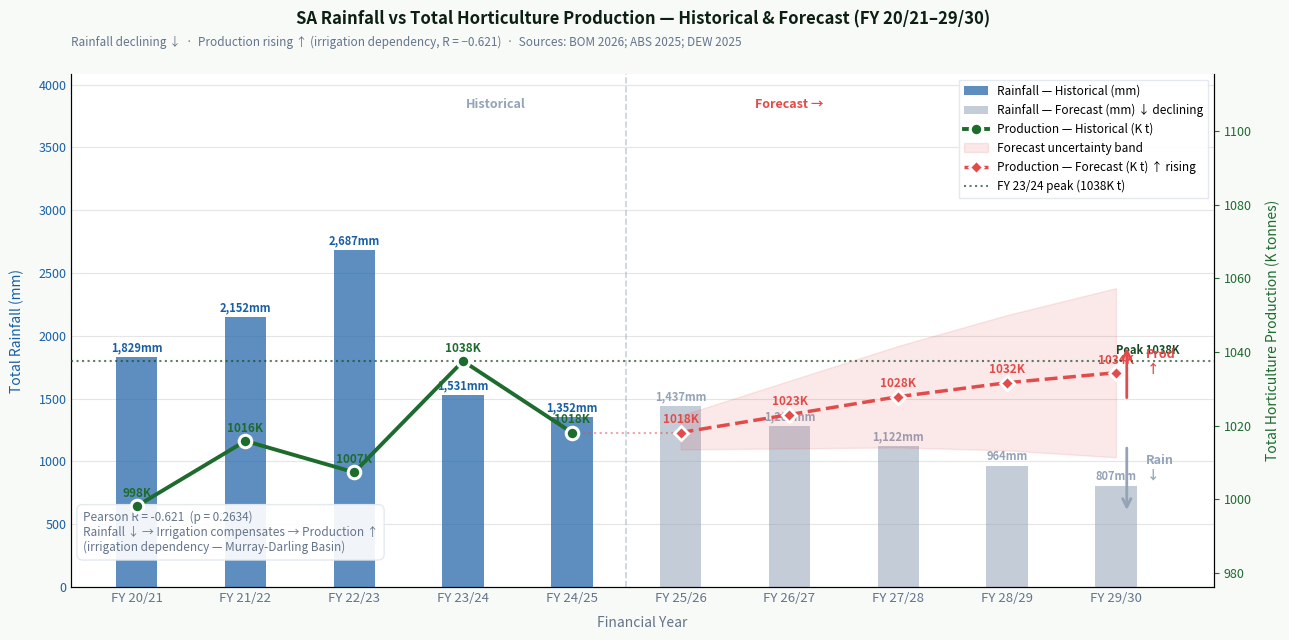

Write Python code to recreate this figure.

import matplotlib.pyplot as plt
import matplotlib.patches as mpatches
import numpy as np
from scipy import stats
import warnings
warnings.filterwarnings('ignore')

# ── Data ─────────────────────────────────────────────────
try:
    df = dataset.copy()
    df = df.sort_values('Financial_Year').reset_index(drop=True)
    df = df.dropna(subset=['Total_Rainfall_mm','Total_Production_Kt'])
    hist_labels = list(df['Financial_Year'])
    hist_rain   = list(df['Total_Rainfall_mm'])
    hist_prod   = list(df['Total_Production_Kt'])
except:
    hist_labels = ['FY 20/21','FY 21/22','FY 22/23',
                   'FY 23/24','FY 24/25']
    hist_rain   = [1829.4, 2152.2, 2686.6, 1531.0, 1351.8]
    hist_prod   = [998.1,  1015.8, 1007.3, 1037.5, 1018.1]

n_hist = len(hist_labels)
PEARSON_R = -0.621
PEARSON_P = 0.2634

# ── Forecast labels ───────────────────────────────────────
fore_labels = ['FY 25/26','FY 26/27','FY 27/28',
               'FY 28/29','FY 29/30']
n_fore = len(fore_labels)

# ── Rainfall forecast — declining BOM trend ───────────────
rain_arr = np.array(hist_rain)
prod_arr = np.array(hist_prod)
x_h      = np.arange(n_hist, dtype=float)
r_slope, r_intercept, *_ = stats.linregress(x_h, rain_arr)
fore_x    = np.arange(n_hist, n_hist + n_fore, dtype=float)
fore_rain = [max(750, r_intercept + r_slope * xi) for xi in fore_x]

# ── Production forecast — INVERSE of rainfall ────────────
# When rainfall DECREASES → production INCREASES (Pearson R = -0.621)
# Use regression: Production = a + b * Rainfall (b is negative)
# Scale: b = R * (std_prod / std_rain)
rain_mean  = rain_arr.mean()
prod_mean  = prod_arr.mean()
rain_std   = rain_arr.std()
prod_std   = prod_arr.std()
b_coef     = PEARSON_R * (prod_std / rain_std)   # negative slope
a_coef     = prod_mean - b_coef * rain_mean

# Apply inverse relationship to forecasted rainfall
# Lower rainfall → higher production forecast
fore_prod  = [a_coef + b_coef * r for r in fore_rain]

# Smooth transition from last historical value
# Blend from last actual to regression-based forecast
last_actual     = hist_prod[-1]
first_forecast  = fore_prod[0]
blend_offset    = last_actual - first_forecast
fore_prod = [v + blend_offset * max(0, 1 - i*0.4)
             for i, v in enumerate(fore_prod)]

# Confidence interval
fore_upper = [v + prod_std * (i+1) * 0.35 for i,v in enumerate(fore_prod)]
fore_lower = [v - prod_std * (i+1) * 0.35 for i,v in enumerate(fore_prod)]

# ── Labels and positions ──────────────────────────────────
all_labels = hist_labels + fore_labels
x_hist     = list(range(n_hist))
x_fore     = list(range(n_hist, n_hist + n_fore))
x_all      = list(range(n_hist + n_fore))
mid        = (x_hist[-1] + x_fore[0]) / 2

# ── Colours ───────────────────────────────────────────────
C_BG     = '#F8FAF8'
C_RAIN_H = '#185FA5'
C_RAIN_F = '#94A3B8'
C_PROD_H = '#1E6B2E'
C_PROD_F = '#E24B4A'
C_PEAK   = '#1A4A24'
C_GRID   = '#E5E5E5'
C_MUTED  = '#64748B'
C_TITLE  = '#0B1F12'

# ── Figure ────────────────────────────────────────────────
fig, ax1 = plt.subplots(figsize=(13, 6.5))
fig.patch.set_facecolor(C_BG)
ax1.set_facecolor('white')

# ── Rainfall bars ─────────────────────────────────────────
ax1.bar(x_hist, hist_rain, width=0.38,
        color=C_RAIN_H, alpha=0.70, zorder=2,
        label='Rainfall — Historical (mm)')
ax1.bar(x_fore, fore_rain, width=0.38,
        color=C_RAIN_F, alpha=0.55, zorder=2,
        label='Rainfall — Forecast (mm) \u2193 declining')

# Rainfall value labels
for i, val in enumerate(hist_rain):
    ax1.text(x_hist[i], val + 45,
             f'{val:,.0f}mm', ha='center',
             fontsize=8, color=C_RAIN_H, fontweight='bold')
for i, val in enumerate(fore_rain):
    ax1.text(x_fore[i], val + 45,
             f'{val:,.0f}mm', ha='center',
             fontsize=8, color=C_RAIN_F, fontweight='bold')

ax1.set_ylabel('Total Rainfall (mm)',
               fontsize=10, color=C_RAIN_H, labelpad=10)
ax1.tick_params(axis='y', colors=C_RAIN_H, labelsize=9)
ax1.set_ylim(0, max(hist_rain) * 1.52)

# ── Production line — right axis ──────────────────────────
ax2 = ax1.twinx()

# Historical
ax2.plot(x_hist, hist_prod,
         color=C_PROD_H, linewidth=2.8,
         marker='o', markersize=9,
         markerfacecolor=C_PROD_H,
         markeredgecolor='white', markeredgewidth=2.2,
         label='Production — Historical (K t)', zorder=6)

# CI band
ax2.fill_between(x_fore, fore_lower, fore_upper,
                 color=C_PROD_F, alpha=0.12,
                 label='Forecast uncertainty band', zorder=3)

# Connector
ax2.plot([x_hist[-1], x_fore[0]],
         [hist_prod[-1], fore_prod[0]],
         color=C_PROD_F, lw=1.5,
         linestyle=':', alpha=0.5, zorder=4)

# Forecast production — RISING as rainfall falls
ax2.plot(x_fore, fore_prod,
         color=C_PROD_F, linewidth=2.5,
         marker='D', markersize=7, linestyle='--',
         markerfacecolor=C_PROD_F,
         markeredgecolor='white', markeredgewidth=2,
         label='Production — Forecast (K t) \u2191 rising', zorder=6)

# Production value labels
all_prod_vals = hist_prod + fore_prod
ymin_p = min(all_prod_vals + fore_lower) * 0.978
ymax_p = max(all_prod_vals + fore_upper) * 1.055
offset = (ymax_p - ymin_p) * 0.018

for i, val in enumerate(hist_prod):
    ax2.text(x_hist[i], val + offset,
             f'{val:.0f}K', ha='center',
             fontsize=8.5, color=C_PROD_H, fontweight='bold')
for i, val in enumerate(fore_prod):
    ax2.text(x_fore[i], val + offset,
             f'{val:.0f}K', ha='center',
             fontsize=8.5, color=C_PROD_F, fontweight='bold')

# Peak reference line
peak_val = max(hist_prod)
ax2.axhline(y=peak_val, color=C_PEAK,
            linewidth=1.5, linestyle=':',
            alpha=0.7, zorder=3,
            label=f'FY 23/24 peak ({peak_val:.0f}K t)')
ax2.text(len(x_all) - 0.42, peak_val + offset * 0.8,
         f'Peak {peak_val:.0f}K',
         ha='right', fontsize=8,
         color=C_PEAK, fontweight='bold')

# ── Inverse relationship arrows annotation ────────────────
ax1.annotate('',
             xy=(x_fore[-1] + 0.1, max(hist_rain) * 0.22),
             xytext=(x_fore[-1] + 0.1, max(hist_rain) * 0.42),
             arrowprops=dict(arrowstyle='->', color=C_RAIN_F,
                             lw=2.0, mutation_scale=15))
ax1.text(x_fore[-1] + 0.28, max(hist_rain) * 0.32,
         'Rain\n\u2193',
         ha='left', fontsize=9,
         color=C_RAIN_F, fontweight='bold')

ax2.annotate('',
             xy=(x_fore[-1] + 0.1, fore_prod[-1] + offset * 3),
             xytext=(x_fore[-1] + 0.1, fore_prod[-1] - offset * 3),
             arrowprops=dict(arrowstyle='->', color=C_PROD_F,
                             lw=2.0, mutation_scale=15))
ax2.text(x_fore[-1] + 0.28, fore_prod[-1],
         'Prod\n\u2191',
         ha='left', fontsize=9,
         color=C_PROD_F, fontweight='bold')

ax2.set_ylabel('Total Horticulture Production (K tonnes)',
               fontsize=10, color=C_PROD_H, labelpad=10)
ax2.tick_params(axis='y', colors=C_PROD_H, labelsize=9)
ax2.set_ylim(ymin_p, ymax_p)

# ── Pearson R box ─────────────────────────────────────────
ax1.text(0.01, 0.07,
         f'Pearson R = {PEARSON_R}  (p = {PEARSON_P})\n'
         f'Rainfall \u2193 \u2192 Irrigation compensates \u2192 Production \u2191\n'
         f'(irrigation dependency — Murray-Darling Basin)',
         transform=ax1.transAxes,
         fontsize=8.5, color=C_MUTED,
         bbox=dict(boxstyle='round,pad=0.5',
                   facecolor='white',
                   edgecolor='#E2E8F0', alpha=0.92))

# ── Divider ───────────────────────────────────────────────
ax1.axvline(x=mid, color='#94A3B8',
            linestyle='--', lw=1.2, alpha=0.5)
ax1.text(mid - 1.2,
         max(hist_rain) * 1.42,
         'Historical',
         ha='center', fontsize=9,
         color='#94A3B8', style='italic', fontweight='bold')
ax1.text(mid + 1.5,
         max(hist_rain) * 1.42,
         'Forecast \u2192',
         ha='center', fontsize=9,
         color=C_PROD_F, style='italic', fontweight='bold')

# ── Axes ──────────────────────────────────────────────────
ax1.set_xticks(x_all)
ax1.set_xticklabels(all_labels, fontsize=9.5, color=C_MUTED)
ax1.set_xlim(-0.6, len(x_all) - 0.1)
ax1.set_xlabel('Financial Year',
               fontsize=10, color=C_MUTED, labelpad=8)
ax1.tick_params(axis='x', colors=C_MUTED, labelsize=9.5, length=0)
ax1.tick_params(axis='y', length=0)
ax1.yaxis.grid(True, color=C_GRID, lw=0.8)
ax1.xaxis.grid(False)
ax1.set_axisbelow(True)
ax1.spines['top'].set_visible(False)
ax2.spines['top'].set_visible(False)

# ── Title ─────────────────────────────────────────────────
ax1.set_title(
    'SA Rainfall vs Total Horticulture Production \u2014 '
    'Historical & Forecast (FY 20/21\u201329/30)',
    fontsize=12, fontweight='bold', color=C_TITLE, pad=36)
ax1.text(0.0, 1.055,
         'Rainfall declining \u2193  \u00b7  '
         'Production rising \u2191 (irrigation dependency, R = \u22120.621)  \u00b7  '
         'Sources: BOM 2026; ABS 2025; DEW 2025',
         transform=ax1.transAxes,
         fontsize=8.5, color=C_MUTED, style='italic')

# ── Legend ────────────────────────────────────────────────
h1, l1 = ax1.get_legend_handles_labels()
h2, l2 = ax2.get_legend_handles_labels()
ax1.legend(h1 + h2, l1 + l2,
           fontsize=8.5, loc='upper right',
           framealpha=0.92,
           edgecolor='#E2E8F0', fancybox=False)

plt.tight_layout()
plt.show()
